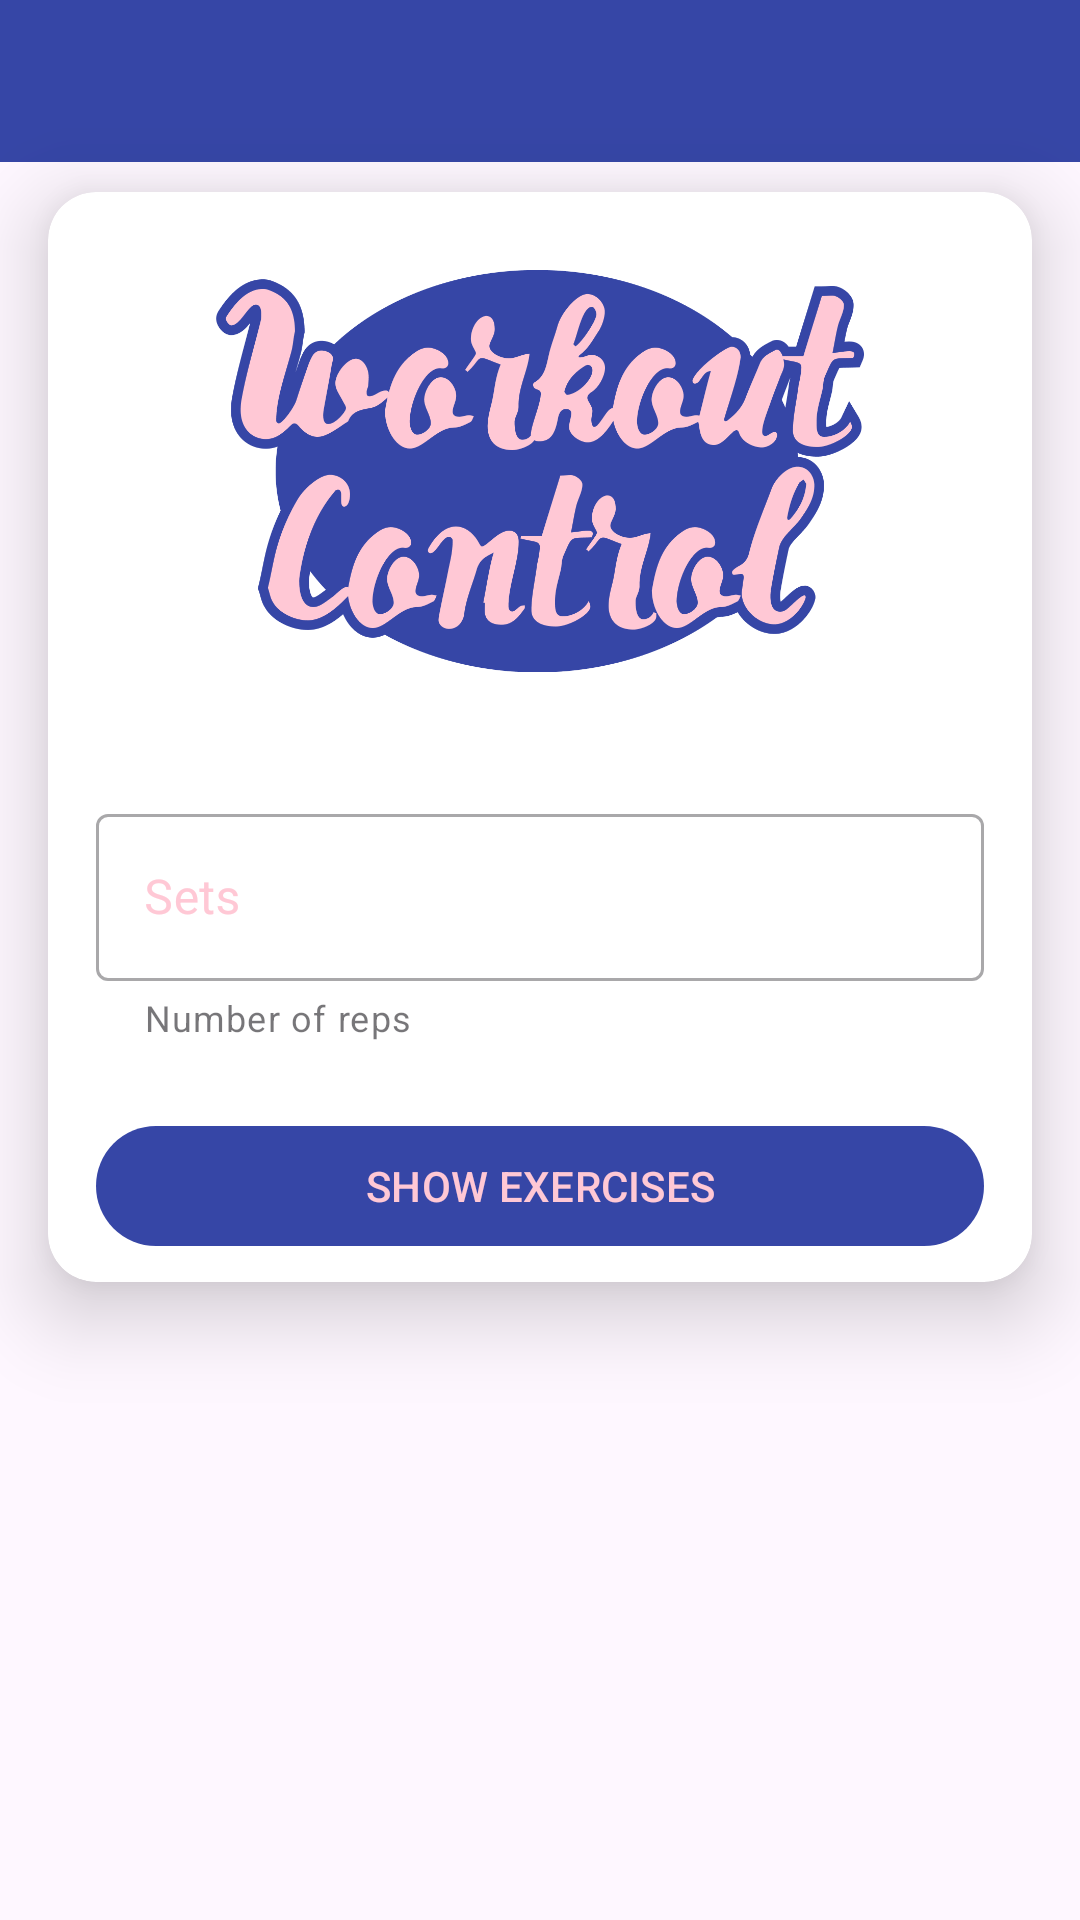

Here is an Android app screen rendered from its layout file. Give the layout XML and the strings, colors and styles it references.
<!-- AndroidManifest.xml: application theme Theme.WorkoutRoom -->
<!-- res/layout/activity_training.xml -->
<?xml version="1.0" encoding="utf-8"?>
<androidx.constraintlayout.widget.ConstraintLayout xmlns:android="http://schemas.android.com/apk/res/android"
    xmlns:app="http://schemas.android.com/apk/res-auto"
    xmlns:tools="http://schemas.android.com/tools"
    android:layout_width="match_parent"
    android:layout_height="match_parent"
    tools:context=".training.StartTrainingActivity">

    <com.google.android.material.card.MaterialCardView
        android:id="@+id/materialCardView4"
        android:layout_width="match_parent"
        android:layout_height="0dp"
        android:layout_marginLeft="16dp"
        android:layout_marginTop="64dp"
        android:layout_marginRight="16dp"
        app:cardBackgroundColor="#FFFFFF"
        app:cardCornerRadius="16dp"
        app:cardElevation="16dp"
        app:layout_constraintEnd_toEndOf="parent"
        app:layout_constraintStart_toStartOf="parent"
        app:layout_constraintTop_toTopOf="parent"
        app:strokeColor="#00FFFFFF">

        <LinearLayout
            android:layout_width="match_parent"
            android:layout_height="match_parent"
            android:orientation="vertical">

            <ImageView
                android:id="@+id/logo"
                android:layout_width="120dp"
                android:layout_height="170dp"
                android:layout_gravity="center"
                android:layout_margin="8dp"
                android:scaleX="1.8"
                android:scaleY="1.8"
                app:srcCompat="@drawable/logo" />

            <com.google.android.material.textfield.TextInputLayout
                android:id="@+id/setCount"
                style="@style/Widget.MaterialComponents.TextInputLayout.OutlinedBox"
                android:layout_width="match_parent"
                android:layout_height="match_parent"
                android:layout_margin="16dp"
                android:hint="@string/hint_sets"
                android:textColorHint="@color/pink_color"
                app:endIconMode="clear_text"
                app:helperText="@string/helper_text_sets">

                <com.google.android.material.textfield.TextInputEditText
                    android:layout_width="match_parent"
                    android:layout_height="match_parent"
                    android:inputType="number"
                    android:maxLength="2"
                    tools:ignore="SpeakableTextPresentCheck,TouchTargetSizeCheck" />
            </com.google.android.material.textfield.TextInputLayout>

            <com.google.android.material.button.MaterialButton
                android:id="@+id/selectBtn"
                android:layout_width="match_parent"
                android:layout_height="wrap_content"
                android:layout_marginHorizontal="16dp"
                android:layout_marginVertical="8dp"
                android:onClick="selectiveExMode"
                android:text="@string/button_show_ex"
                android:textAllCaps="true"
                android:textColor="@color/pink_color"
                app:backgroundTint="@color/blue_color" />

        </LinearLayout>
    </com.google.android.material.card.MaterialCardView>

    <androidx.appcompat.widget.Toolbar
        android:id="@+id/toolbar"
        android:layout_width="match_parent"
        android:layout_height="54dp"
        android:background="@color/blue_color"
        android:elevation="4dp"
        app:popupTheme="@style/Theme.WorkoutRoom.PopupOverlay"
        app:titleTextColor="@color/white"
        tools:ignore="MissingConstraints" />

</androidx.constraintlayout.widget.ConstraintLayout>
<!-- resources referenced by this layout -->
<resources>
  <color name="blue_color">#3646A6</color>
  <color name="pink_color">#FFC8D5</color>
  <color name="white">#FFFFFFFF</color>
  <!-- drawable logo: png bitmap (drawable, 83401 bytes) -->
  <string name="button_show_ex">Show Exercises</string>
  <string name="helper_text_sets">Number of reps</string>
  <string name="hint_sets">Sets</string>
  <style name="Theme.WorkoutRoom.PopupOverlay" parent="ThemeOverlay.AppCompat.Light" />
  <style name="Theme.WorkoutRoom" parent="Base.Theme.WorkoutRoom" />
  <style name="Base.Theme.WorkoutRoom" parent="Theme.Material3.DayNight.NoActionBar">
          
          
      </style>
</resources>
